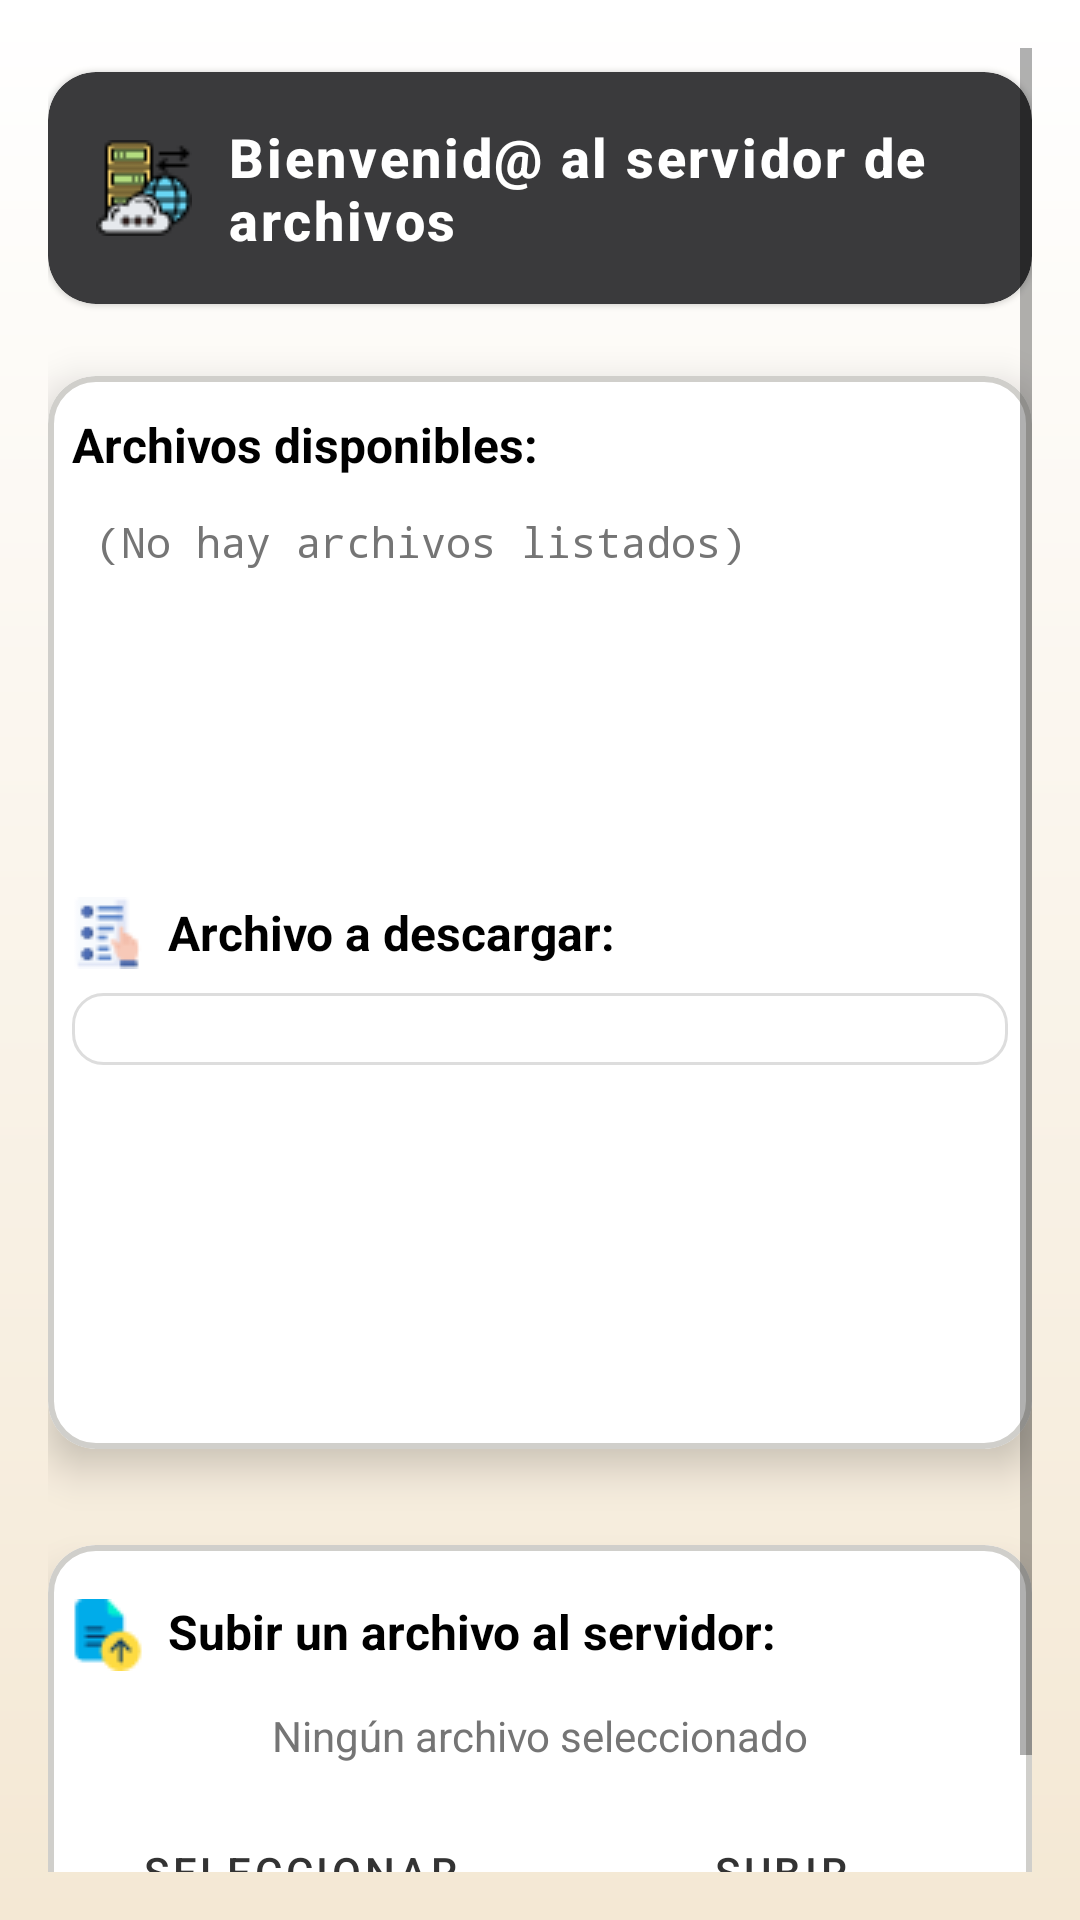

Reconstruct the res/layout file that produces this screen, plus the resources it refers to.
<!-- AndroidManifest.xml: application theme Theme.ServidorArchivos -->
<!-- res/layout/activity_main.xml -->
<?xml version="1.0" encoding="utf-8"?>
<androidx.constraintlayout.widget.ConstraintLayout
    xmlns:android="http://schemas.android.com/apk/res/android"
    xmlns:app="http://schemas.android.com/apk/res-auto"
    xmlns:tools="http://schemas.android.com/tools"
    android:layout_width="match_parent"
    android:layout_height="match_parent"
    android:background="@drawable/background_gradient"

    tools:context=".MainActivity">

    <ScrollView
        android:layout_width="match_parent"
        android:layout_height="match_parent"
        android:padding="16dp">

        <LinearLayout
            android:layout_width="match_parent"
            android:layout_height="wrap_content"
            android:orientation="vertical"
            android:gravity="center_horizontal">

            
            <com.google.android.material.card.MaterialCardView
                android:layout_width="match_parent"
                android:layout_height="wrap_content"
                android:layout_marginBottom="24dp"
                android:layout_marginTop="8dp"
                android:elevation="8dp"
                app:cardCornerRadius="16dp"
                app:cardBackgroundColor="@color/primary">

                <LinearLayout
                    android:layout_width="match_parent"
                    android:layout_height="wrap_content"
                    android:orientation="horizontal"
                    android:padding="16dp"
                    android:gravity="center_vertical">

                    <ImageView
                        android:layout_width="32dp"
                        android:layout_height="32dp"
                        android:src="@drawable/servidor"
                        android:layout_marginEnd="12dp" />

                    <TextView
                        android:id="@+id/tvOut"
                        android:layout_width="0dp"
                        android:layout_height="wrap_content"
                        android:layout_weight="1"
                        android:text="@string/bienvenid_al_servidor_de_archivos"
                        android:textSize="18sp"
                        android:textStyle="bold"
                        android:textColor="@color/white"
                        android:letterSpacing="0.05"
                        android:fontFamily="sans-serif-medium" />
                </LinearLayout>
            </com.google.android.material.card.MaterialCardView>


            
            <com.google.android.material.card.MaterialCardView
                android:layout_width="match_parent"
                android:layout_height="wrap_content"
                android:layout_marginBottom="32dp"
                android:padding="20dp"
                android:backgroundTint="@color/cardBackground"
                app:cardCornerRadius="16dp"
                app:cardElevation="8dp"
                app:strokeColor="@color/bordeTarjeta"
                app:strokeWidth="2dp">


            <LinearLayout
                    android:layout_width="match_parent"
                    android:layout_height="wrap_content"
                    android:orientation="vertical"
                    android:paddingStart="8dp"
                    android:paddingEnd="8dp">

                    
                    <TextView
                        android:layout_width="match_parent"
                        android:layout_height="wrap_content"
                        android:text="@string/archivos_disponibles"
                        android:layout_marginTop="12dp"
                        android:textSize="16sp"
                        android:textStyle="bold"
                        android:textColor="@color/black"
                        android:layout_marginBottom="4dp"
                        android:drawableStart="@drawable/archivo"
                        android:drawablePadding="8dp"
                         />


                    <ScrollView
                        android:layout_width="match_parent"
                        android:layout_height="120dp"
                        android:layout_marginBottom="16dp"
                        android:background="@drawable/bordered_background">

                        <TextView
                            android:id="@+id/tvFilesList"
                            android:layout_width="match_parent"
                            android:layout_height="wrap_content"
                            android:text="@string/no_hay_archivos_listados"
                            android:textColor="@color/textSecondary"
                            android:textSize="14sp"
                            android:fontFamily="monospace"
                            android:lineSpacingExtra="6dp"
                            android:padding="8dp"
                            android:gravity="start" />
                    </ScrollView>

                <LinearLayout
                    android:layout_width="match_parent"
                    android:layout_height="wrap_content"
                    android:orientation="horizontal"
                    android:layout_marginBottom="8dp"
                    android:gravity="center_vertical">

                    <ImageView
                        android:layout_width="24dp"
                        android:layout_height="24dp"
                        android:src="@drawable/seleccione"
                        android:layout_marginEnd="8dp" />

                    <TextView
                        android:layout_width="wrap_content"
                        android:layout_height="wrap_content"
                        android:text="@string/archivo_a_descargar"
                        android:textStyle="bold"
                        android:textSize="16sp"
                        android:textColor="@color/black" />
                </LinearLayout>


                <Spinner
                        android:id="@+id/spinnerArchivos"
                        android:layout_width="match_parent"
                        android:layout_height="wrap_content"
                        android:layout_marginBottom="20dp"
                        android:background="@drawable/spinner_background"
                        android:padding="12dp"
                        android:popupBackground="@color/white" />

                    
                    <ImageButton
                        android:id="@+id/btnRefrescar"
                        android:layout_width="48dp"
                        android:layout_height="48dp"
                        android:src="@drawable/actualizar"
                        android:backgroundTint="@android:color/transparent"
                        android:layout_gravity="center"
                        android:padding="8dp"
                        app:tint="@color/black" />

                    <LinearLayout
                        android:layout_width="match_parent"
                        android:layout_height="wrap_content"
                        android:orientation="horizontal"
                        android:gravity="center"
                        android:layout_marginTop="8dp"
                        android:layout_marginBottom="4dp"
                        android:weightSum="2">

                        <Button
                            android:id="@+id/btnListar"
                            style="@style/PrimaryButtonStyle"
                            android:layout_width="0dp"
                            android:layout_height="wrap_content"
                            android:layout_weight="1"
                            android:text="@string/listar"
                            android:layout_marginEnd="8dp" />

                        <Button
                            android:id="@+id/btnDownload"
                            style="@style/PrimaryButtonStyle"
                            android:layout_width="0dp"
                            android:layout_height="wrap_content"
                            android:layout_weight="1"
                            android:text="@string/descargar" />
                    </LinearLayout>
                </LinearLayout>
            </com.google.android.material.card.MaterialCardView>

            
            <com.google.android.material.card.MaterialCardView
                android:layout_width="match_parent"
                android:layout_height="wrap_content"
                android:layout_marginBottom="32dp"
                android:padding="20dp"
                android:backgroundTint="@color/cardBackground"
                app:cardCornerRadius="16dp"
                app:cardElevation="8dp"
                app:strokeColor="@color/bordeTarjeta"
                app:strokeWidth="2dp">

                <LinearLayout
                    android:layout_width="match_parent"
                    android:layout_height="wrap_content"
                    android:orientation="vertical"
                    android:paddingStart="8dp"
                    android:paddingEnd="8dp">

                    <TextView
                        android:layout_width="match_parent"
                        android:layout_height="wrap_content"
                        android:text="Subir un archivo al servidor:"
                        android:layout_marginTop="18dp"
                        android:textSize="16sp"
                        android:textStyle="bold"
                        android:textColor="@color/black"
                        android:layout_marginBottom="4dp"
                        android:drawableStart="@drawable/subida"
                        android:drawablePadding="8dp"
                        />

                    
                    <TextView
                        android:id="@+id/tvArchivoSeleccionado"
                        android:layout_width="match_parent"
                        android:layout_height="wrap_content"
                        android:text="@string/ning_n_archivo_seleccionado"
                        android:textColor="@color/textSecondary"
                        android:textSize="14sp"
                        android:layout_marginTop="8dp"
                        android:layout_marginBottom="4dp"
                        android:gravity="center_horizontal" />


                    <LinearLayout
                        android:layout_width="match_parent"
                        android:layout_height="wrap_content"
                        android:orientation="horizontal"
                        android:gravity="center"
                        android:layout_marginTop="8dp"
                        android:layout_marginBottom="4dp"
                        android:weightSum="2">

                        <Button
                            android:id="@+id/btnSeleccionar"
                            style="@style/SecondaryButtonStyle"
                            android:layout_width="0dp"
                            android:layout_height="wrap_content"
                            android:layout_weight="1"
                            android:text="@string/seleccionar"
                            android:layout_marginEnd="8dp" />

                        <Button
                            android:id="@+id/btnSubir"
                            style="@style/SecondaryButtonStyle"
                            android:layout_width="0dp"
                            android:layout_height="wrap_content"
                            android:layout_weight="1"
                            android:text="@string/subir" />
                    </LinearLayout>

                </LinearLayout>
            </com.google.android.material.card.MaterialCardView>
        </LinearLayout>
    </ScrollView>
</androidx.constraintlayout.widget.ConstraintLayout>
<!-- resources referenced by this layout -->
<resources>
  <color name="black">#000000</color>
  <color name="bordeTarjeta">#D0CFCB</color>
  <color name="cardBackground">#FFFFFF</color>
  <color name="primary">#3A3A3C</color>
  <color name="textSecondary">#757575</color>
  <color name="white">#FFFFFF</color>
  <!-- drawable background_gradient (drawable) -->
  <?xml version="1.0" encoding="utf-8"?>
  <layer-list xmlns:android="http://schemas.android.com/apk/res/android">
      <item>
          <shape android:shape="rectangle">
              <gradient
                  android:startColor="#f4e8d4"
                  android:endColor="#ffffff"
                  android:angle="90" />
          </shape>
      </item>
  </layer-list>
  <!-- drawable seleccione: png bitmap (drawable, 1010 bytes) -->
  <!-- drawable servidor: png bitmap (drawable, 1747 bytes) -->
  <!-- drawable spinner_background (drawable) -->
  <?xml version="1.0" encoding="utf-8"?>
  <shape xmlns:android="http://schemas.android.com/apk/res/android"
      android:shape="rectangle">
      <solid android:color="@color/white" />
      <stroke android:width="1dp" android:color="#DDDDDD"/>
      <corners android:radius="10dp" />
  </shape>
  <!-- drawable subida: png bitmap (drawable, 879 bytes) -->
  <string name="archivo_a_descargar">Archivo a descargar:</string>
  <string name="archivos_disponibles">Archivos disponibles:</string>
  <string name="bienvenid_al_servidor_de_archivos">Bienvenid@ al servidor de archivos</string>
  <string name="descargar">DESCARGAR</string>
  <string name="listar">LISTAR</string>
  <string name="ning_n_archivo_seleccionado">Ningún archivo seleccionado</string>
  <string name="no_hay_archivos_listados">(No hay archivos listados)</string>
  <string name="seleccionar">SELECCIONAR</string>
  <string name="subir">SUBIR</string>
  <style name="PrimaryButtonStyle" parent="Widget.MaterialComponents.Button">
          <item name="android:backgroundTint">@color/buttonPrimaryBackground</item>
          <item name="android:textColor">@color/buttonPrimaryText</item>
          <item name="cornerRadius">16dp</item>
          <item name="android:elevation">4dp</item>
      </style>
  <style name="SecondaryButtonStyle" parent="Widget.MaterialComponents.Button.OutlinedButton">
          <item name="android:backgroundTint">@color/buttonSecondaryBackground</item>
          <item name="android:textColor">@color/buttonSecondaryText</item>
          <item name="cornerRadius">16dp</item>
      </style>
  <style name="Theme.ServidorArchivos" parent="Theme.MaterialComponents.DayNight.NoActionBar">
          <item name="colorPrimary">@color/primary</item>
          <item name="colorPrimaryVariant">@color/primaryVariant</item>
          <item name="colorOnPrimary">@color/white</item>
  
          <item name="colorSecondary">@color/secondary</item>
          <item name="colorSecondaryVariant">@color/secondaryVariant</item>
          <item name="colorOnSecondary">@color/black</item>
  
          <item name="android:statusBarColor">@color/primaryVariant</item>
          <item name="android:windowBackground">@color/backgroundLight</item>
      </style>
  <color name="buttonPrimaryBackground">#FF9800</color>
  <color name="buttonPrimaryText">#FFFFFF</color>
  <color name="buttonSecondaryBackground">#EEEEEE</color>
  <color name="buttonSecondaryText">#333333</color>
  <color name="primaryVariant">#1F1F1F</color>
  <color name="secondary">#FF9800</color>
  <color name="secondaryVariant">#F57C00</color>
  <color name="backgroundLight">#FDF6EC</color>
</resources>
